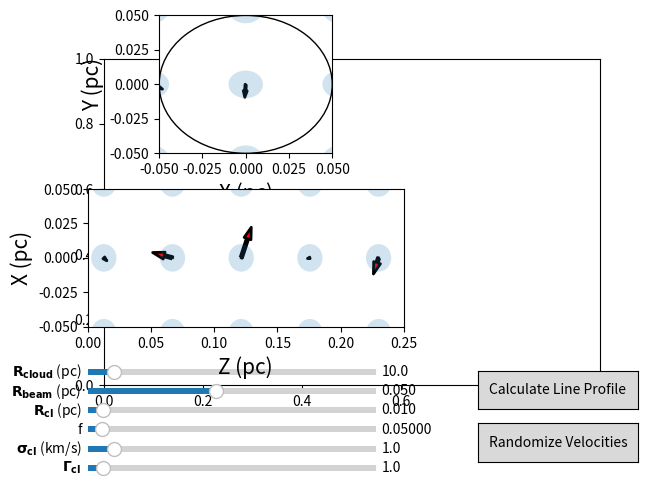

Here is the Python script that generated this plot:
from sys import *
from numpy import *
import matplotlib.pyplot as plt
from matplotlib.widgets import *
from matplotlib.patches import *
from scipy.integrate import *
import scipy.optimize as opt


ax = plt.subplot(111)
plt.subplots_adjust(bottom=0.2)

def vmax(r,R,V0,nu):
	return V0*((r/R)**nu)

def prob_dist(f,min,max):
	fmin = 0.0
	fmax = f(0.0)
	trial1 = random.uniform(min,max,1000)
	trial2 = random.uniform(fmin,fmax,1000)
	for u,v in zip(trial1,trial2):
		if v <= f(u):
			value = u
			break
	return value
	
def Vel_field(sigcl):
	f_v = lambda v: 1.0/(sigcl*sqrt(2.*pi)) * exp(-(v**2)/(2.*sigcl**2))
	v_mag = prob_dist(f_v,-sigcl*5,sigcl*5)
	theta = random.uniform(0.0,pi)
	phi = random.uniform(0.0,2*pi) 
	return (v_mag,theta,phi)	

class main:
	def __init__(self):
		self.cmap = plt.cm.gist_rainbow
		self.R=10.
		self.Rcl = .01
		self.Rb = .05
		self.V0=1.
		self.f=.05
		self.n0 = 100 
		self.sigth = 0.1
		self.Gamma = 1.0
		self.gamma = 0.5
		self.nu=.3
		self.seednum=0
		self.N = 100
		self.field = 1
		self.sigcl = 1.0
		self.gs = plt.GridSpec(28,15)
		self.gs.update(left=0.10,right=.93, top=0.97,bottom=.21,hspace=2)
		
	def Rcl_recalc(self,Rcl):
		self.Rcl = Rcl

	def Rb_recalc(self,Rb):
		self.Rb = Rb

	def Vinit_recalc(self,Vinit):
		self.V0 = Vinit

	def n_recalc(self,n):
		self.n0 = n

	def f_recalc(self,f):
		self.f = f

	def sigcl_recalc(self,sigcl):
		self.sigcl=sigcl

	def Gamma_recalc(self,Gamma):
		self.Gamma = Gamma

	def R_recalc(self,R):
		self.R = R

	def variables(self):
		self.N = (self.R/self.Rcl)**3 * self.f
		
	def distribute(self):
		N1d = int(self.N**(1./3.))
		scale = self.N**(1./3.)/(2.*self.R)
		Nb1d = self.Rb*scale
		self.seednum += 1
		random.seed(self.seednum)		

		x_const_y,x_const_z,y_const_z,z_const_y = [],[],[],[]
		params = []
		const_y_Us = []
		const_y_Vs = []
		const_z_Us = []
		const_z_Vs = []

		field = '2'
		los = [[],[]]
		prof_vel = []
		for z in range(N1d):
			z+=1
			for y in range(-int(Nb1d)-1,int(Nb1d)+2):
				for x in range(-int(Nb1d)-1,int(Nb1d)+2):
					if y == 0 and  z <= int(Nb1d)*15+10:
						params = Vel_field(self.sigcl)
						Vx = params[0]*sin(params[1])*cos(params[2])
						Vy = params[0]*sin(params[1])*sin(params[2])
						Vz = params[0]*cos(params[1])	
						z_const_y.append(z/scale)
						x_const_y.append(x/scale)
						const_y_Us.append(Vz)
						const_y_Vs.append(Vx)
					if z == 1:
						params = Vel_field(self.sigcl)
						Vx = params[0]*sin(params[1])*cos(params[2])
						Vy = params[0]*sin(params[1])*sin(params[2])
						Vz = params[0]*cos(params[1])	
						x_const_z.append(x/scale)
						y_const_z.append(y/scale)
						const_z_Us.append(Vx)
						const_z_Vs.append(Vy)
			
		p1 = plt.subplot(self.gs[:11,2:7])
		plt.xlim([-self.Rb,self.Rb])
		plt.ylim([-self.Rb,self.Rb])
		plt.xlabel('X (pc)',fontsize=15)
		plt.ylabel('Y (pc)',fontsize=15)
		plt.quiver(x_const_z,y_const_z,const_z_Us,const_z_Vs,color = 'r', linewidths = (2,), edgecolors = ('k'), headaxislength=5, scale = 10)
		for x_cen,y_cen in zip(x_const_z,y_const_z):
			circle = Circle((x_cen,y_cen),radius=self.Rcl,alpha=0.2)
			p1.add_patch(circle)
		circle = Circle((0,0),self.Rb,fill=False,color='black')
		p1.add_patch(circle)
		p2 = plt.subplot(self.gs[13:24,:9])
		plt.xlim([0,self.Rb/2 * 10.])
		plt.ylim([-self.Rb,self.Rb])
		plt.xlabel('Z (pc)',fontsize=15)
		plt.ylabel('X (pc)',fontsize=15)
		plt.quiver([foo-.15 for foo in z_const_y],x_const_y,const_y_Us,const_y_Vs,color = 'r', linewidths = (2,), edgecolors = ('k'), headaxislength=5, scale = 20)
		for x_cen,z_cen in zip(x_const_y,z_const_y):
			circle = Circle((z_cen-.15,x_cen),self.Rcl,alpha=0.2)
			p2.add_patch(circle)
		plt.draw()
		
	def line_prof(self):
		p3 = plt.subplot(self.gs[2:22,11:])
		Nb = self.N * (pi * self.Rb**2 * 2)/((4./3.)* pi * self.R**2) 
		clump_vs = []
		for clump in range(int(Nb)):
			params = Vel_field(self.sigcl) 
			Vz = params[0]*cos(params[1])	
			clump_vs.append(Vz)
		pc = 3.08567758e18
		R_19 = self.R * pc * 1e-19
		Rcl_19 = self.Rcl * pc * 1e-19 
		Tex = 8.
		Tbb = 2.725
		T = 100.
		b = 12.9 * sqrt(T*1e-4/1.008)
		#empty_rad = (3./(4.*pi) * pi * self.Rb**2 * 2. * self.R * (1.-self.f))**(1./3.) 
		empty_rad = (3./(4.*pi) *  Nb * (4.*pi/3.) * self.Rcl**3 * ((1./self.f)-1.))**(1./3.)
		empty_rad_19 = empty_rad * pc * 1e-19		
		tau_list = []
		vbar_list = []
		Tb_list = []
		n0  = self.n0
		f = self.f
		Gamma = self.Gamma
		vbar_list = linspace(min(clump_vs)-3,max(clump_vs)+3,200)
		delt_v = ((max(clump_vs)+3) - (min(clump_vs)-3))/200.
		for v in linspace(min(clump_vs)-3,max(clump_vs)+3,200):
			tau_eff = 0
			ind_tau_list = map(lambda Vz: 3.53 * Gamma * n0 * 1e-3 * R_19 * (2.0/b) * 1./(b*sqrt(pi)) * exp(-(Vz-v)**2/(b**2))*f*(1./int(Nb)),clump_vs)
			tau_eff = sum(ind_tau_list)
			#for Vz in clump_vs:
			#	tau_eff += 3.53 * self.n0 * 1e-3 * R_19 * (2.0/b) * 1./(b*sqrt(pi)) * exp(-(Vz-v)**2/(b**2))*self.f*(1./int(Nb)) 
			tau_eff += 3.53 * n0 * 1e-3 * R_19 * (2.0/b) * 1./(b*sqrt(pi)) * exp(-(v**2)/(b**2))*(1.-f)
			tau_list.append(tau_eff)
			Tb = (Tex * (1.-exp(-tau_eff))) + Tbb * exp(-tau_eff)
			Tb_list.append(Tb)
		def gauss(x, p): # p[0]==mean, p[1]==stdev
			return 1.0/(p[1]*np.sqrt(2*np.pi))*np.exp(-(x-p[0])**2/(2*p[1]**2))	
		p0 = [0,1] # Inital guess is a normal distribution
		errfunc = lambda p, x, y: gauss(x, p) - y # Distance to the target function
		p1, success = opt.leastsq(errfunc, p0[:], args=(vbar_list, Tb_list))
			
		fit_mu, fit_stdev = p1
			
		FWHM = 2*np.sqrt(2*np.log(2))*fit_stdev
		equiv_width = 0
		for Tb in Tb_list:
			equiv_width+=delt_v*(Tb/Tbb-1.)
		plt.text(.880,1.07,r'$\mathbf{^{13}CO\,1\rightarrow0}$ Line Profile', transform=ax.transAxes,horizontalalignment='center',size='18')
		plt.xlabel('Velocity (km/s)',fontweight='bold',fontsize=15)
		plt.ylabel('$\mathbf{T_B(K)}$',fontsize=17)
		plt.text(.900,.090,'Equivalent Width = %4.3f km/s' % equiv_width, transform=ax.transAxes,horizontalalignment='center',weight='bold',size='14')
		#plt.text(.900,.090,'FWHM = %4.3f' % FWHM, transform=ax.transAxes,horizontalalignment='center',weight='bold',size='14')
		plt.plot(vbar_list,Tb_list)
		#plt.plot(vbar_list,tau_list)
		#hist,bins = histogram(clump_vs,bins=50)
		#width = 0.7*(bins[1]-bins[0])
		#center = (bins[:-1]+bins[1:])/2
		#plt.bar(center, hist, align = 'center', width = width)
		plt.draw()


def redraw_Rcl(val):
	Rcl = sRcl.val
	inst.Rcl_recalc(Rcl)
	inst.variables()
	inst.distribute()

def redraw_Rb(val):
	Rb = sRb.val
	inst.Rb_recalc(Rb)
	inst.variables()
	inst.distribute()

def redraw_R(val):
	R = sR.val
	inst.R_recalc(R)
	inst.variables()
	inst.distribute()

def redraw_sigcl(val):
	sigcl = ssigcl.val
	inst.sigcl_recalc(sigcl)
	inst.variables()
	inst.distribute()

def redraw_Vinit(val):
	Vinit = sVinit.val
	inst.Vinit_recalc(Vinit)
	inst.variables()
	inst.distribute()

def redraw_f(val):
	f = sf.val
	inst.f_recalc(f)
	inst.variables()
	inst.distribute()

def redraw_n(val):
	n = sn.val
	inst.n_recalc(n)
	inst.variables()
	inst.distribute()

def redraw_delt_cs(val):
	delt_cs = sdelt_cs.val
	inst.delt_cs_recalc(delt_cs)
	inst.variables()
	inst.distribute()

def redraw_Gamma(val):
	Gamma = sGamma.val
	inst.Gamma_recalc(Gamma)
	inst.variables()
	inst.distribute()

def redraw_gamma(val):
	gamma = sgamma.val
	inst.gamma_recalc(gamma)
	inst.variables()
	inst.distribute()

def redraw_nu(val):
	nu = snu.val
	inst.nu_recalc(nu)
	inst.variables()
	inst.distribute()

def rand_redraw(event):
	inst.variables()
	inst.distribute()

def line_prof_redraw(event):
	inst.variables()
	inst.line_prof()

inst = main()

axN1 = plt.axes([0.10,0.215, 0.45, 0.025])
R_0 = 10
sR = Slider(axN1,'$\mathbf{R_{cloud}}$ (pc)',1,100,valfmt='%2.1f',valinit=R_0)
sR.on_changed(redraw_R)

axN2 = plt.axes([0.10,0.175, 0.45, 0.025])
Rb_0 = 0.05
sRb = Slider(axN2,'$\mathbf{R_{beam}}$ (pc)',0.01,0.1,valfmt='%3.3f',valinit=Rb_0)
sRb.on_changed(redraw_Rb)

axN3 = plt.axes([0.10,0.135, 0.45, 0.025])
Rcl0=.01
sRcl = Slider(axN3,'$\mathbf{R_{cl}}$ (pc)',.005,.1,valfmt='%3.3f',valinit=Rcl0)
sRcl.on_changed(redraw_Rcl)

axN4 = plt.axes([0.10,0.095, 0.45, 0.025])
f_0 = 0.05
sf = Slider(axN4,'f',0.001,1.00,valfmt='%5.5f',valinit=f_0)
sf.on_changed(redraw_f)

axN5 = plt.axes([0.10,0.055, 0.45, 0.025])
sigcl_0 = 1.0
ssigcl = Slider(axN5,'$\mathbf{\sigma_{cl}}$ (km/s)',.1,10,valfmt='%2.1f',valinit=sigcl_0)
ssigcl.on_changed(redraw_sigcl)

axN6 = plt.axes([0.10,0.015, 0.45, 0.025])
Gamma_0 = 1.0
sGamma = Slider(axN6,'$\mathbf{\Gamma_{cl}}$',0.5,10,valfmt='%2.1f',valinit=Gamma_0)
sGamma.on_changed(redraw_Gamma)

inst.variables()
inst.distribute()

axprof = plt.axes([0.71,0.15,0.25,0.080])
plot_line_prof = Button(axprof,'Calculate Line Profile')
plot_line_prof.on_clicked(line_prof_redraw)


axrand = plt.axes([0.71, 0.04, 0.25, 0.080])
randomize = Button(axrand,'Randomize Velocities')
randomize.on_clicked(rand_redraw)

plt.show()
